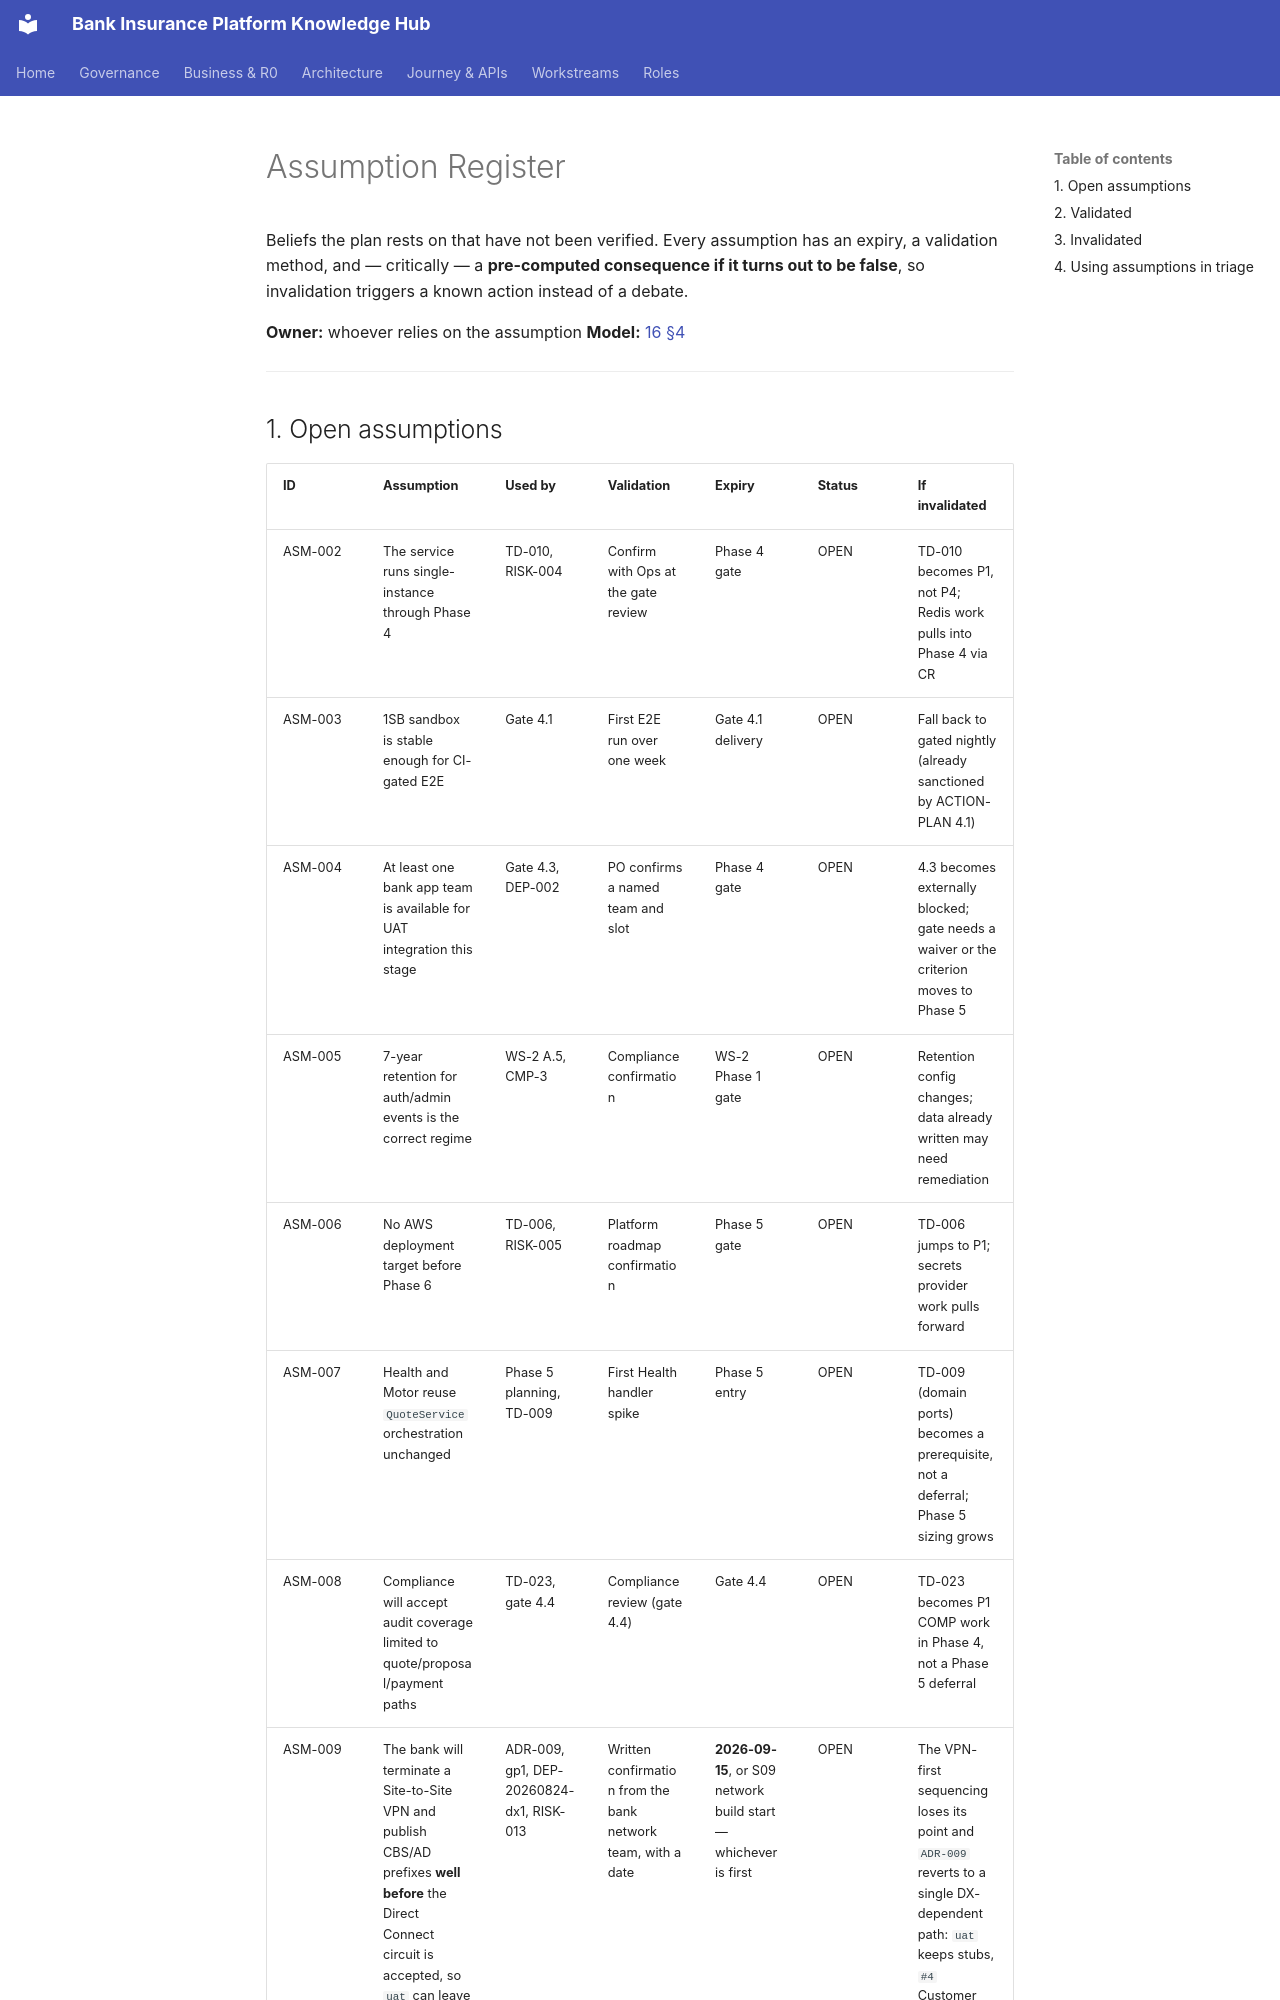

repository: Mahesh38/bank-insurance-platform · page: governance/registers/ASSUMPTION-REGISTER/index.html · generator: mkdocs

# Assumption Register

Beliefs the plan rests on that have not been verified. Every assumption has an expiry, a
validation method, and — critically — a **pre-computed consequence if it turns out to be
false**, so invalidation triggers a known action instead of a debate.

**Owner:** whoever relies on the assumption
**Model:** [16 §4](../16-DECISION_MODEL.md#4-evidence-standard)

---
